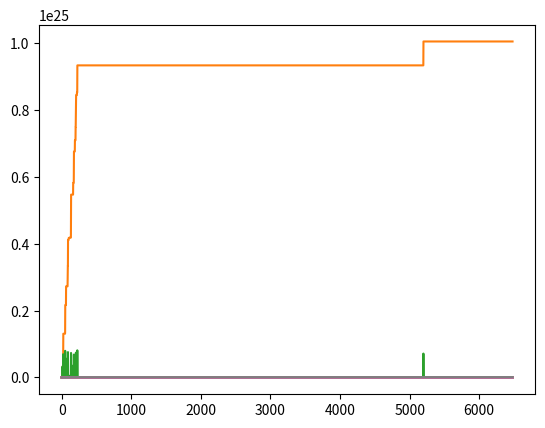

Reproduce this figure in Python.
#!/usr/bin/env python
# coding: utf-8

# In[3]:


from datetime import datetime

def now():
    return datetime.now().timestamp()


def tx(func):
    def inner(*args, **kwargs):
        self = args[0]
        self.block.inc()
        return func(*args, **kwargs)
    return inner


class Block:
    def __init__(self, timestamp = now(), number = 0):
        self.timestamp = timestamp
        self.number = number
     
    def inc(self, n = 1):
        self.number += n
        self.timestamp += n * 14

DECIMALS = 18
PRINCIPAL_DECIMALS = 18


class Token:
    def __init__(self, totalSupply = 0):
        self.totalSupply = totalSupply


class Treasury:
    def __init__(self):
        pass
    
    # view
    def value_of_token(self, amount):
        return amount


class Bond:
    def __init__(self, block, payoutToken, treasury, initial_debt, terms, adj):
        self.block = block
        self.payoutToken = payoutToken
        self.treasury = treasury
        
        # terms
        assert terms["control_variable"] > 0
        assert terms["vesting_terms"] >= 10000
        assert terms["max_payout"] <= 1000
        
        self.terms = {
            "control_variable": terms["control_variable"],
            "vesting_term": terms["vesting_terms"],
            "min_price": terms["min_price"],
            "max_payout": terms["max_payout"],
            "max_debt": terms["max_debt"]
        }

        self.total_debt = initial_debt
        self.last_decay = block.number

        # adjustment
        self.adjustment = {
            "add": adj["add"],
            "rate": adj["rate"],
            "target": adj["target"],
            "buffer": adj["buffer"],
            "last_block": adj["last_block"]
        }

    # view
    def debt_decay(self):
        block_since_last = self.block.number - self.last_decay
        decay = self.total_debt * block_since_last / self.terms["vesting_term"]
        if decay > self.total_debt:
            decay = self.total_debt
        return decay

    def decay_debt(self):
        self.total_debt -= self.debt_decay()
        self.last_decay = self.block.number

    # view
    def current_debt(self):
        return self.total_debt - self.debt_decay()
    
    # view
    def debt_ratio(self):
        return self.current_debt() * 10 ** 18 / self.payoutToken.totalSupply
    
    #view
    def bond_price(self):
        price = self.terms["control_variable"] * self.debt_ratio() / 10 ** 18
        if price < self.terms["min_price"]:
            price = self.terms["min_price"]
        return price

    # view
    def payout_for(self, value):
        return (value * 10 ** PRINCIPAL_DECIMALS) / self.bond_price()

    # view
    def max_payout(self):
        return self.payoutToken.totalSupply * self.terms["max_payout"] / 1e5
    
    def adjust(self):
        block_can_adjust = self.adjustment["last_block"] + self.adjustment["buffer"]
        rate = self.adjustment["rate"]
        if rate != 0 and self.block.number >= block_can_adjust:
            initial = self.terms["control_variable"]
            if self.adjustment["add"]:
                self.terms["control_variable"] += rate
                if self.terms["control_variable"] >= self.adjustment["target"]:
                    self.adjusment["rate"] = 0
            else:
                self.terms["control_variable"] -= rate
                if self.terms["control_variable"] <= self.adjustment["target"]:
                    self.adjusment["rate"] = 0

            self.adjustment["last_block"] = self.block.number
    
    @tx
    def deposit(self, amount):
        self.decay_debt()
        assert self.total_debt < self.terms["max_debt"]
        
        value = self.treasury.value_of_token(amount)
        payout = self.payout_for(value)
        
        assert payout >= 10 ** DECIMALS / 100
        assert payout <= self.max_payout()
        
        self.total_debt += value
        
        price = self.bond_price()
        if price > self.terms["min_price"] and self.terms["min_price"] > 0:
            self.terms["min_price"] = 0
        
        self.adjust()
        
        return payout


# In[16]:


import math

BLOCKS_PER_HOUR = 270
VADER_TOTAL_SUPPLY = (25 * 10 ** 9) * 10 ** DECIMALS
SALE = 10 ** 7 * 10 ** DECIMALS

LP_PRICE_USD = 23.29
VADER_PRICE_USD = 0.03
DISCOUNT = 0.94
MAX_LP = 1100 * 10 ** PRINCIPAL_DECIMALS

# --- min price ---
# amount of VADER to receive per LP
v = LP_PRICE_USD / (VADER_PRICE_USD * DISCOUNT)

# amount of LP to buy 1 Vader
x = 1 / v
min_price = x * 10 ** PRINCIPAL_DECIMALS

# --- control variable ---
# initial number of LP to receive before bond price exceeds min price
D = 10000
control_variable = min_price * (VADER_TOTAL_SUPPLY / (10 ** DECIMALS)) / D

# --- vesting terms ---
vesting_terms = BLOCKS_PER_HOUR * 24 * 14

# --- max payout % (100% = 1e5) ---
max_payout = math.ceil(MAX_LP * v / VADER_TOTAL_SUPPLY * 1e5)

# --- max debt ---
max_debt = (25 * 10 ** 6) * 10 ** DECIMALS
assert VADER_TOTAL_SUPPLY * max_payout / 1e5 <= max_debt * 1.0

# --- terms ---
terms = {
    "control_variable": control_variable,
    "vesting_terms": vesting_terms,
    "min_price": min_price,
    "max_payout": max_payout,
    "max_debt": max_debt
}

adj = {
    "add": False,
    "rate": 0,
    "target": 0,
    "buffer": 0,
    "last_block": 0
}

print(terms)


# In[22]:


block = Block()
payoutToken = Token(VADER_TOTAL_SUPPLY)
treasury = Treasury()

initial_debt = 0

b = Bond(block, payoutToken, treasury, initial_debt, terms, adj)

# graph
from matplotlib import pyplot as plt
from random import random, randint

# store for graph
prices = []
amounts = []
payouts = []
market_prices = []
control_vars = []
debt_ratios = []
total_debts = []

# num blocks
N = BLOCKS_PER_HOUR * 24
market_price = min_price
sold = 0
num_buyers = 0
for i in range(N):
    amount = 0
    payout = 0
    
    # get bond price before buy
    prices.append(b.bond_price())
    
    if random() > 0.499:
        market_price = min(market_price * 1.01, 1000 * min_price)
    else:
        market_price *= 0.99

    market_price = min_price
    
    if sold < SALE and random() > 0.9 and b.bond_price() <= 1.07 * market_price:
        r = random()
        amount = r * MAX_LP
        value = treasury.value_of_token(amount)
        payout = b.payout_for(value)
        
        if payout < 10 ** DECIMALS / 100 or payout >= b.max_payout():
            payout = 0
            amount = 0
            block.inc(1)
        else:
            payout = b.deposit(amount)
            sold += payout
            num_buyers += 1
    else:
        block.inc(1)
    
    payouts.append(payout)
    amounts.append(amount)
    market_prices.append(market_price)
    control_vars.append(b.terms["control_variable"])
    debt_ratios.append(b.debt_ratio())
    total_debts.append(b.total_debt)

xs = [i for i in range(N)]

total_payouts = []
total_payout = 0
for p in payouts:
    total_payout += p
    total_payouts.append(total_payout)

def sample(s):
    n = len(prices)
    if s <= 0:
        return

    _s = n / s
    
    print("--- block | price | market price | amount | payout | sold | % sold---")
    
    for i in range(n):
        if i % _s == 0:
            price = prices[i] / 10 ** PRINCIPAL_DECIMALS
            amount = amounts[i] / 10 ** PRINCIPAL_DECIMALS
            payout = payouts[i] / 10 ** DECIMALS
            market_price = market_prices[i] / 10 ** PRINCIPAL_DECIMALS
            total_payout = total_payouts[i] / 10 ** DECIMALS
            percent_sold = total_payout * 10 ** DECIMALS / SALE * 100
            print(f'{i} | {price:.6f} | {market_price:.6f} | {amount:.2f} | {payout:.2f} | {total_payout:.2f} | {percent_sold:.2f}')

print(f'num buyers: {num_buyers}')
sample(10)
            
print("--- price ---")
plt.plot(xs, prices) 
plt.show()

print("--- total payout ---")
plt.plot(xs, total_payouts) 
plt.show()

print("--- payout ---")
plt.plot(xs, payouts) 
plt.show()


print("--- amount ---")
plt.plot(xs, amounts) 
plt.show()

print("--- market price ---")
plt.plot(xs, market_prices) 
plt.show()

print("--- control variable ---")
plt.plot(xs, control_vars) 
plt.show()

print("--- debt ratio ---")
plt.plot(xs, debt_ratios) 
plt.show()

print("--- total debt ---")
plt.plot(xs, total_debts) 
plt.show()


# In[ ]:




